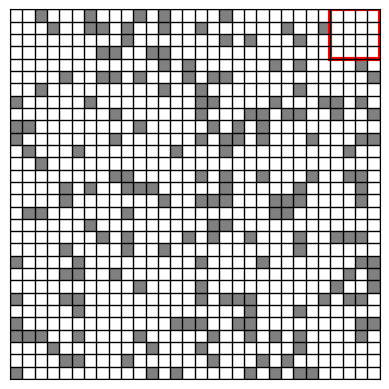

The matplotlib source for this figure:
# Monochromatic Squares

# DEFINITION: A square Q with side length n € N is subdivided into n^2 squares of side length 1 that are all parallel to Q. 
# Each one of the small squares is either colored grey or white.

# GOAL: The goal is to determine the side length and the position of the biggest square in Q that is completely colored in 
# white and parallel to Q. 
# NOTE: In case there is more than one such square, any one of those may be chosen.

# ASSUME: Upper left corner of the square is at (0, 0) and the lower right corner is at (n, n). 
# Going down increases the x-coordinate and going right increases the y-coordinate.
# S.t. it will have the same structure as the list representation of a 2D array => Easier debugging.

import matplotlib.pyplot as plt
import random

def create_square_grid(grid_size):
    h = w = grid_size
    fig, ax = plt.subplots()
    ax.set_xlim(0, w)
    ax.set_ylim(0, h)
    ax.set_aspect('equal')
    # Draw vertical grid lines
    for x in range(w + 1):
        ax.axvline(x, color='black', linewidth=1)
    # Draw horizontal grid lines
    for y in range(h + 1):
        ax.axhline(y, color='black', linewidth=1)
    # Remove axis ticks
    ax.set_xticks([])
    ax.set_yticks([])
    # Set background color to white
    ax.set_facecolor('white')
    fig.patch.set_facecolor('white')
    return fig, ax

def paint_square_grey(loc):
    x, y = loc
    ax = plt.gca()
    # Create a grey rectangle at (y, grid_size - x - 1) with no border
    rect = plt.Rectangle((y, grid_size - x - 1), 1, 1, color='grey', linewidth=0)
    ax.add_patch(rect)

def create_selection_square(lower_right_loc, side_length, color='red', facecolor='none'):
    x, y = lower_right_loc
    ax = plt.gca()
    # Calculate the upper left corner from the lower right corner
    upper_left_x = x - side_length + 1
    upper_left_y = y - side_length + 1
    # Create a rectangle with thick borders around the selected area
    rect = plt.Rectangle((upper_left_y, grid_size - upper_left_x - side_length), side_length, side_length, linewidth=3, edgecolor=color, facecolor=facecolor)
    ax.add_patch(rect)

# we will start the search from upper left corner and go towards the lower right corner
def find_largest_white_square(grid_size, grey_squares):
    A = [[0 for _ in range(grid_size)] for _ in range(grid_size)] # side length of the biggest white square that has its lower left corner at (i, j)
    for i in range(grid_size):
        if (i, 0) not in grey_squares:
            A[i][0] = 1
        if (0, i) not in grey_squares:
            A[0][i] = 1

    for i in range(1, grid_size):
        for j in range(1, grid_size):
            if (i, j) not in grey_squares:
                A[i][j] = min(A[i-1][j], A[i][j-1], A[i-1][j-1]) + 1 # If the current square is white, then look at the left, top and top-left squares (note that we are coming from the upper left corner). To form a square, current white square must extend towards left, top and diagonally. So, we take the minimum of these three and add 1 to it because minimum will be the bottleneck for the square to extend. And plus 1 because it extends all previous squares by 1.
    
    max_side_length = 0
    max_side_length_loc = (0, 0)
    for i in range(grid_size):
        for j in range(grid_size):
            if A[i][j] > max_side_length:
                max_side_length = A[i][j]
                max_side_length_loc = (i, j)

    return max_side_length, max_side_length_loc

if __name__ == "__main__":
    grid_size = 30
    n_grey_squares = 200

    # Setup the grid
    fig, ax = create_square_grid(grid_size)
    grey_squares = [(random.randint(0, grid_size-1), random.randint(0, grid_size-1)) for _ in range(n_grey_squares)]
    for square in grey_squares:
        paint_square_grey(square)
    
    print("Grey squares:", grey_squares)

    # Find the largest white square
    max_side_length, max_side_length_loc = find_largest_white_square(grid_size, grey_squares)

    create_selection_square(max_side_length_loc, max_side_length)

    plt.show()